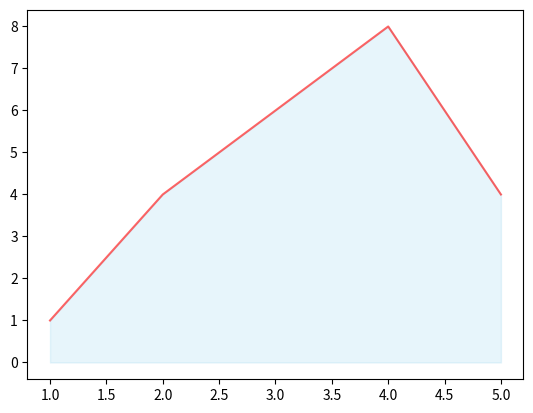

This figure's Python source:
import matplotlib.pyplot as plt
import pandas as pd

x=range(1,6)
y=[1,4,6,8,4]
plt.fill_between(x,y,color='skyblue',alpha=0.2)
plt.plot(x,y,color='red',alpha=0.6)
plt.show()